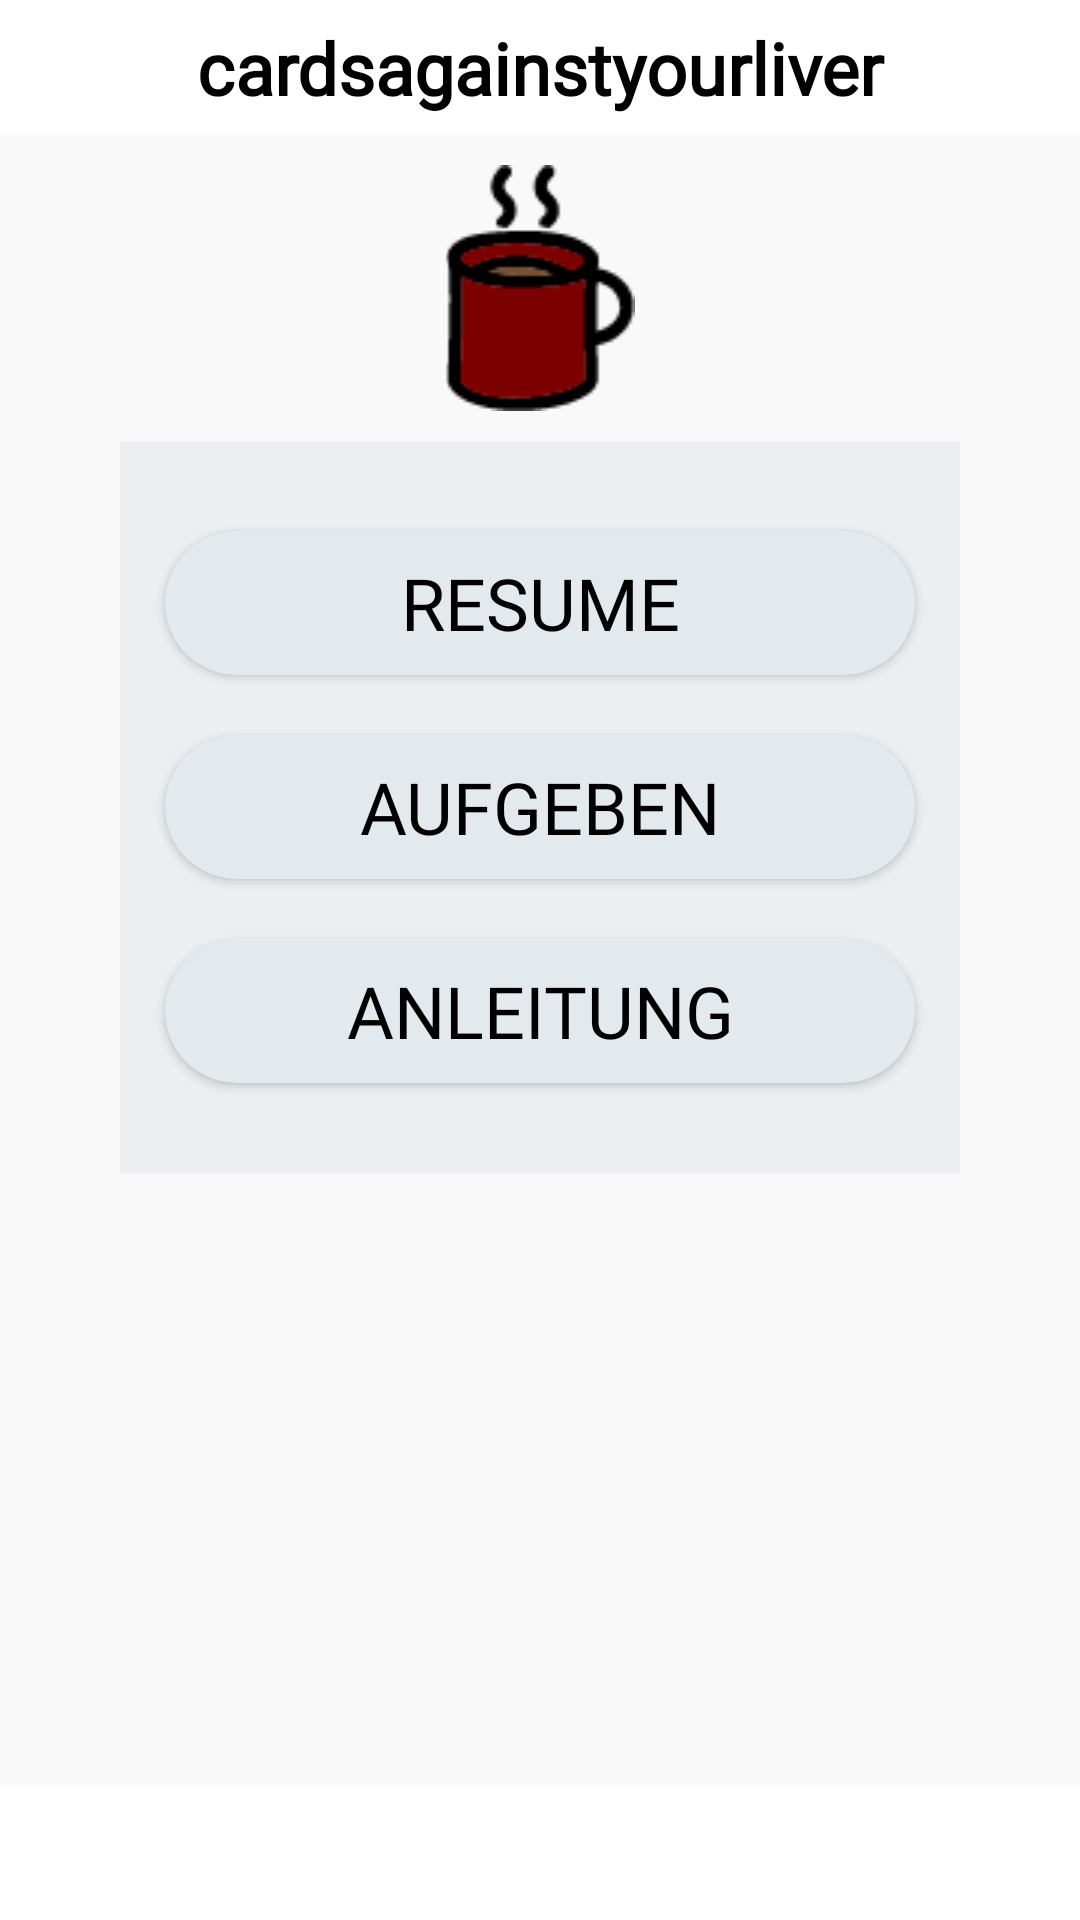

Produce the Android XML layout that renders to this screen, including the resource entries it uses.
<!-- AndroidManifest.xml: application theme AppTheme -->
<!-- res/layout/activity_pausemenu.xml -->
<?xml version="1.0" encoding="utf-8"?>
<LinearLayout xmlns:android="http://schemas.android.com/apk/res/android"
    xmlns:app="http://schemas.android.com/apk/res-auto"
    android:layout_width="match_parent"
    android:layout_height="match_parent"
    xmlns:tools="http://schemas.android.com/tools"
    android:background="@color/mainBackgroundColor"
    android:orientation="vertical"
    tools:context=".PauseMenuActivity">

    <TextView
        android:id="@+id/nameApp"
        android:layout_width="match_parent"
        android:layout_height="45dp"
        android:background="@color/menuBarColor"
        android:fontFamily="@font/roboto_slab_bold"
        android:gravity="center"
        android:text="@string/app_name"
        android:textAllCaps="false"
        android:textColor="@color/textColor"
        android:textSize="24sp"
        android:textStyle="bold" />

    <Space
        android:layout_width="match_parent"
        android:layout_height="10dp" />

    <ImageView
        android:id="@+id/imageView"
        android:layout_width="match_parent"
        android:layout_height="wrap_content"
        app:srcCompat="@drawable/pause" />

    <Space
        android:layout_width="match_parent"
        android:layout_height="10dp" />

    <LinearLayout
        android:layout_width="match_parent"
        android:layout_height="wrap_content"
        android:orientation="horizontal">

        <Space
            android:layout_width="80dp"
            android:layout_height="wrap_content"
            android:layout_weight="1" />

        <LinearLayout
            android:layout_width="match_parent"
            android:layout_height="wrap_content"
            android:layout_weight="2"
            android:background="#99E4E9ED"
            android:orientation="vertical">

            <Space
                android:layout_width="match_parent"
                android:layout_height="30dp" />

            <Button
                android:id="@+id/resume_button"
                android:layout_width="250dp"
                android:layout_height="wrap_content"
                android:layout_gravity="center"
                android:background="@drawable/rounded_corners"
                android:fontFamily="@font/roboto_slab_bold"
                android:onClick="onClickResumeButton"
                android:text="@string/resume_text"
                android:textAllCaps="true"
                android:textColor="@color/buttonText"
                android:textSize="24sp" />

            <Space
                android:layout_width="match_parent"
                android:layout_height="20dp" />

            <Button
                android:id="@+id/giveUp_button"
                android:layout_width="250dp"
                android:layout_height="wrap_content"
                android:layout_gravity="center"
                android:background="@drawable/rounded_corners"
                android:fontFamily="@font/roboto_slab_bold"
                android:onClick="onClickGiveUpButton"
                android:text="@string/giveUp_text"
                android:textAllCaps="true"
                android:textColor="@color/buttonText"
                android:textSize="24sp" />

            <Space
                android:layout_width="match_parent"
                android:layout_height="20dp" />

            <Button
                android:id="@+id/manual_button"
                android:layout_width="250dp"
                android:layout_height="wrap_content"
                android:layout_gravity="center"
                android:background="@drawable/rounded_corners"
                android:fontFamily="@font/roboto_slab_bold"
                android:onClick="onClickManualButton"
                android:text="@string/manual_text"
                android:textAllCaps="true"
                android:textColor="@color/buttonText"
                android:textSize="24sp" />

            <Space
                android:layout_width="match_parent"
                android:layout_height="30dp" />

        </LinearLayout>

        <Space
            android:layout_width="80dp"
            android:layout_height="wrap_content"
            android:layout_weight="1"
            android:background="#FF0000" />

    </LinearLayout>

    <Space
        android:layout_width="match_parent"
        android:layout_height="20dp"
        android:layout_weight="1" />

    <LinearLayout
        android:layout_width="match_parent"
        android:layout_height="45dp"
        android:background="@color/menuBarColor">

    </LinearLayout>

</LinearLayout>
<!-- resources referenced by this layout -->
<resources>
  <color name="buttonText">#000000</color>
  <color name="mainBackgroundColor">#f9f9f9</color>
  <color name="menuBarColor">#ffffff</color>
  <color name="textColor">#000000</color>
  <!-- drawable pause: png bitmap (drawable, 1929 bytes) -->
  <!-- drawable rounded_corners (drawable) -->
  <?xml version="1.0" encoding="utf-8"?>
  <shape xmlns:android="http://schemas.android.com/apk/res/android">
      <corners android:radius="24dp" />
      <solid android:color="#E4E9ED" />
  </shape>
  <string name="app_name">cardsagainstyourliver</string>
  <string name="giveUp_text">Aufgeben</string>
  <string name="manual_text">Anleitung</string>
  <string name="resume_text">Resume</string>
  <style name="AppTheme" parent="Theme.AppCompat.Light.NoActionBar">
          
          <item name="colorPrimary">@color/colorPrimary</item>
          <item name="colorPrimaryDark">@color/colorPrimaryDark</item>
          <item name="colorAccent">@color/colorAccent</item>
      </style>
  <color name="colorPrimary">#6200EE</color>
  <color name="colorPrimaryDark">#3700B3</color>
  <color name="colorAccent">#03DAC5</color>
</resources>
